Run: headless pygame with SDL's dummy video driver; simulated clock (each Clock.tick advances the game by its frame time, no real sleeping); random seed 0; keys injected as events and as key.get_pressed() state; mouse plan: one left click at the window centre at the start of phase 2, then a move to the lower-right quarter at the start of phase 3.
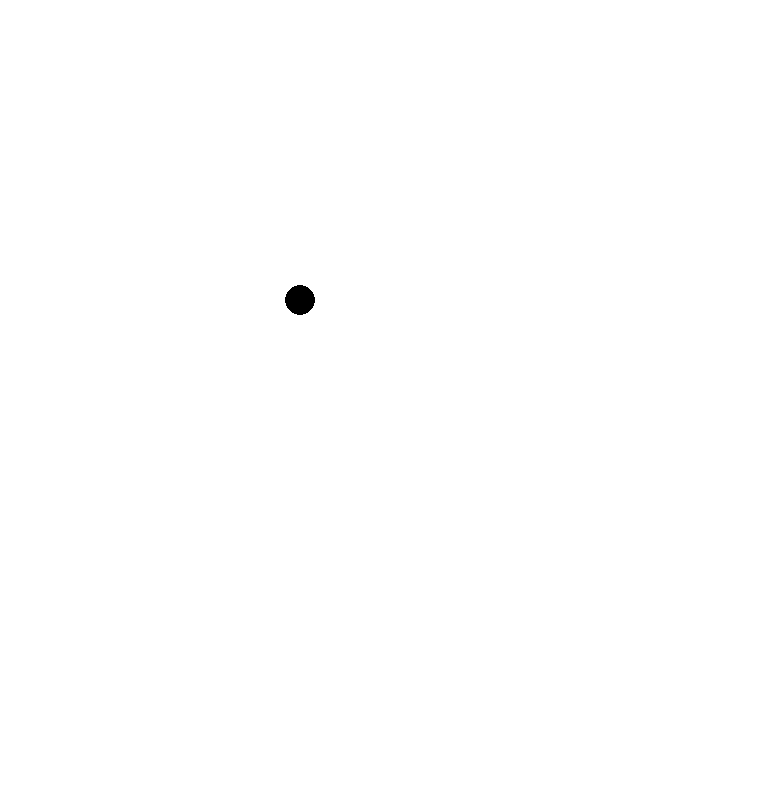
Frame 1 of 4 · flips 1–60 · no input
Frame 2 of 4 · flips 61–180 · clicked the window centre · tapped SPACE, RETURN · held RIGHT (→), D · screen unchanged from frame 1, image omitted
Frame 3 of 4 · flips 181–300 · moved the mouse to the lower-right quarter · held DOWN (↓), S · screen unchanged from frame 2, image omitted
Frame 4 of 4 · flips 301–420 · held LEFT (←), A, UP (↑), W · screen unchanged from frame 3, image omitted

The pygame program that drew these frames:

import pygame

pygame.init()

WIDTH = 760
HEIGHT = 800
FPS = 60

screen = pygame.display.set_mode((WIDTH, HEIGHT))
timer = pygame.time.Clock()

run = True

while run:
    timer.tick(FPS)
    screen.fill('white')
    pygame.draw.circle(screen, 'black', (300, 300), 15, 0)
    for event in pygame.event.get():
            if event.type == pygame.QUIT:
                run = False
            if event.type == pygame.MOUSEBUTTONDOWN and event.button == 1:
                if (290, 290) <= pygame.mouse.get_pos() <= (310, 310):
                    print('Yes')
        

    pygame.display.update()

pygame.quit()
